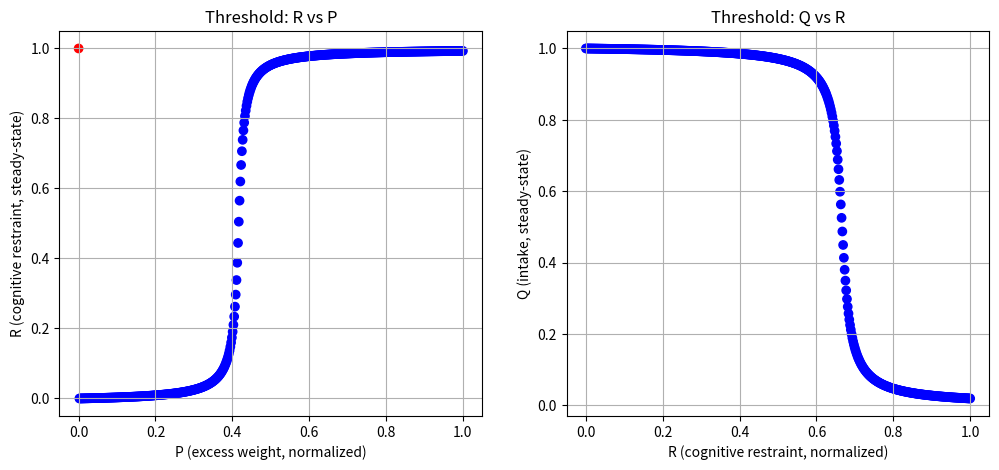

Recreate this plot in Python.
import numpy as np
import matplotlib.pyplot as plt
from scipy.optimize import fsolve

colors = ['red', 'blue']

a  = 0.1
b  = 0.1
K  = 0.2

V1 = 1.0
V2 = 1.5
K1 = 0.01
K2 = 0.01

V3 = 6.0
V4 = 2.5
K3 = 0.01
K4 = 0.01

# Definitions of nullclines / steady-state functions

def R_ss(P):
    """
    Solve steady state of dR/dt = 0 for R given P:
      V3 * P * (1 - R)/(K3 + (1 - R)) - V4 * R/(K4 + R) = 0
    Returns R in [0,1]
    """
    # Define function whose root is steady-state R
    def f(R):
        return V3 * P * (1 - R)/(K3 + (1 - R)) - V4 * R/(K4 + R)
    # Provide an initial guess for R
    # We can try two guesses and pick the one in [0,1]
    R_guess = 1.0
    R_solution, info, ier, mesg = fsolve(f, R_guess, full_output=True)
    # # Clamping between 0 and 1
    # R_solution = np.clip(R_solution, 0.0, 1.0)
    return R_solution, ier

def Q_ss(R):
    """
    Solve steady state of dQ/dt = 0 for Q given R:
      V1 * (1 - Q)/(K1 + (1 - Q)) - V2 * R * Q/(K2 + Q) = 0
    Returns Q in [0,1]
    """
    def f(Q):
        return V1 * (1 - Q)/(K1 + (1 - Q)) - V2 * R * Q/(K2 + Q)
    Q_guess = 1
    Q_solution, info, ier, mesg = fsolve(f, Q_guess, full_output=True)
    Q_solution = np.clip(Q_solution, 0.0, 1.0)
    return Q_solution, ier

# Prepare P grid, compute R_ss for each
P_vals = np.linspace(0, 1, 500)
R_vals = []
solved_R = []
for p in P_vals:
    r, ier = R_ss(p)
    R_vals.append(r)
    solved_R.append(ier)
solved_R = [1 if i == 1 else 0 for i in solved_R]

# Prepare R grid, compute Q_ss for each
R_grid = np.linspace(0, 1, 500)
Q_vals = []
solved_Q = []
for p in P_vals:
    q, ier = Q_ss(p)
    Q_vals.append(q)
    solved_Q.append(ier)
solved_Q = [1 if i == 1 else 0 for i in solved_Q]

fig, axes = plt.subplots(1, 2, figsize=(12,5))

axes[0].scatter(P_vals, R_vals, color=[colors[i] for i in solved_R], label='Steady-state R vs P')
axes[0].set_xlabel('P (excess weight, normalized)')
axes[0].set_ylabel('R (cognitive restraint, steady-state)')
axes[0].set_title('Threshold: R vs P')
axes[0].grid(True)

qcolor = [colors[i] for i in solved_Q]
axes[1].scatter(R_grid, Q_vals, color=qcolor, label='Steady-state Q vs R')
axes[1].set_xlabel('R (cognitive restraint, normalized)')
axes[1].set_ylabel('Q (intake, steady-state)')
axes[1].set_title('Threshold: Q vs R')
axes[1].grid(True)

plt.show('figure_2_thresholds.png')